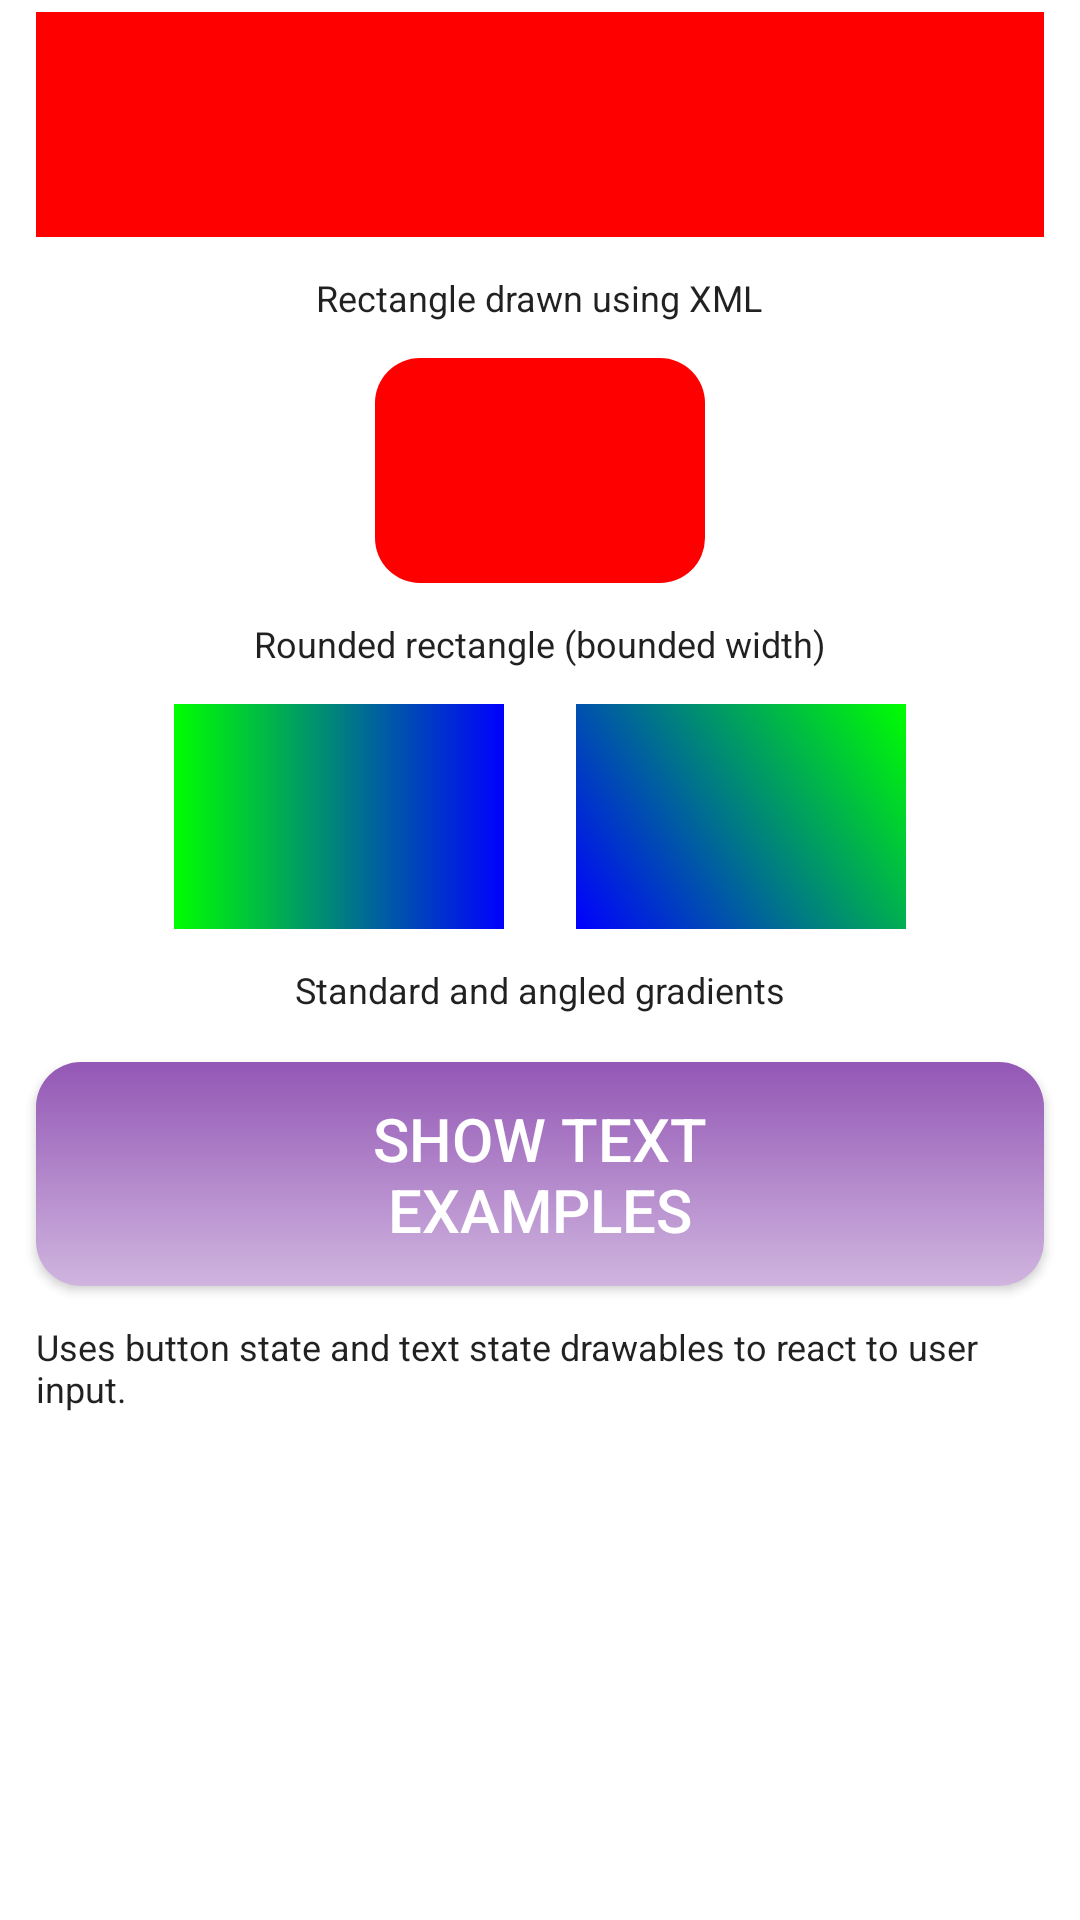

Reconstruct the res/layout file that produces this screen, plus the resources it refers to.
<!-- AndroidManifest.xml: fallback theme Theme.MaterialComponents.DayNight.NoActionBar -->
<!-- res/layout/main.xml -->
<?xml version="1.0" encoding="utf-8"?>
<LinearLayout
    xmlns:android="http://schemas.android.com/apk/res/android"
    style="@style/MatchVerticalCenterHorizontal">

    
    <View
        android:background="@drawable/rectangle"
        android:layout_marginTop="@dimen/small_top_padding"
        style="@style/MatchWidthRectangle"/>

    
    <TextView
        android:text="@string/RECTANGLE_EXPLANATION"
        style="@style/ExplanationText"/>

    
    <View
        android:background="@drawable/round"
        style="@style/Rectangle"/>

    
    <TextView
        android:text="@string/ROUNDED_RECTANGLE_EXPLANATION"
        style="@style/ExplanationText"/>

    
    <LinearLayout
        android:orientation="horizontal"
        style="@style/Wrap">

        
        <View
            android:background="@drawable/gradient"
            style="@style/Rectangle"/>

        
        <View
            android:background="@drawable/anglegradient"
            style="@style/Rectangle"/>
    </LinearLayout>

    
    <TextView
        android:text="@string/GRADIENT_RECTANGLE_EXPLANATION"
        style="@style/ExplanationText"/>

    
    <Button
        android:id="@+id/text_button"
        android:layout_marginTop="@dimen/small_top_padding"
        android:text="@string/START_TEXT_BUTTON_TEXT"
        style="@style/Button"/>

    
    <TextView
        android:text="@string/BUTTON_EXPLANATION"
        style="@style/ExplanationText"/>
</LinearLayout>
<!-- resources referenced by this layout -->
<resources>
  <dimen name="small_top_padding">4dp</dimen>
  <!-- drawable anglegradient (drawable) -->
  <shape
      xmlns:android="http://schemas.android.com/apk/res/android"
      android:shape="rectangle">
  
      <gradient
          android:startColor="@color/Green"
          android:endColor="@color/Blue"
          android:angle="225" />
  </shape>
  <!-- drawable gradient (drawable) -->
  <shape
      xmlns:android="http://schemas.android.com/apk/res/android"
      android:shape="rectangle" >
  
      <gradient
          android:startColor="@color/Green"
          android:endColor="@color/Blue" />
  </shape>
  <!-- drawable rectangle (drawable) -->
  <shape
      xmlns:android="http://schemas.android.com/apk/res/android"
      android:shape="rectangle" >
      <solid android:color="@color/Red" />
  </shape>
  <!-- drawable round (drawable) -->
  <shape
      xmlns:android="http://schemas.android.com/apk/res/android"
      android:shape="rectangle" >
  
      <solid android:color="@color/Red" />
      <corners android:radius="@dimen/radius" />
  </shape>
  <string name="BUTTON_EXPLANATION">Uses button state and text state drawables to react to user input.</string>
  <string name="GRADIENT_RECTANGLE_EXPLANATION">Standard and angled gradients</string>
  <string name="RECTANGLE_EXPLANATION">Rectangle drawn using XML</string>
  <string name="ROUNDED_RECTANGLE_EXPLANATION">Rounded rectangle (bounded width)</string>
  <string name="START_TEXT_BUTTON_TEXT">Show Text\nExamples</string>
  <style name="ExplanationText" parent="LargeText">
          <item name="android:textSize">@dimen/explanation_text_size</item>
          <item name="android:layout_marginBottom">@dimen/standard_padding</item>
          <item name="android:layout_marginTop">@dimen/explanation_top_padding</item>
      </style>
  <style name="MatchVerticalCenterHorizontal" parent="MatchVertical">
          <item name="android:gravity">center_horizontal</item>
      </style>
  <style name="MatchWidthRectangle" parent="Rectangle">
          <item name="android:layout_width">match_parent</item>
      </style>
  <style name="Wrap">
          <item name="android:layout_height">wrap_content</item>
          <item name="android:layout_width">wrap_content</item>
      </style>
  <color name="Green">#00ff00</color>
  <color name="Blue">#0000ff</color>
  <color name="Red">#ff0000</color>
  <dimen name="radius">15dp</dimen>
  <style name="MatchWidth" parent="Match">
          <item name="android:layout_height">wrap_content</item>
      </style>
  <dimen name="standard_padding">12dp</dimen>
  <dimen name="button_text_size">20sp</dimen>
  <dimen name="explanation_text_size">12sp</dimen>
  <dimen name="explanation_top_padding">2dp</dimen>
  <style name="MatchVertical" parent="Match">
          <item name="android:orientation">vertical</item>
      </style>
  <dimen name="rectangle_height">75dp</dimen>
  <dimen name="rectangle_width">110dp</dimen>
  <style name="Match">
          <item name="android:layout_height">match_parent</item>
          <item name="android:layout_width">match_parent</item>
      </style>
  <color name="Black">#000000</color>
  <color name="White">#ffffff</color>
  <!-- drawable button_pressed (drawable) -->
  <shape
      xmlns:android="http://schemas.android.com/apk/res/android"
      android:shape="rectangle">
  
      <solid android:color="@color/Purple"/>
  
      <corners android:radius="@dimen/radius" />
  </shape>
  <!-- drawable button_focused (drawable) -->
  <shape
      xmlns:android="http://schemas.android.com/apk/res/android"
      android:shape="rectangle">
  
      <solid android:color="@color/LightPurple" />
      <corners android:radius="@dimen/radius" />
  </shape>
  <dimen name="text_size">40sp</dimen>
  <color name="Purple">#9357B5</color>
  <color name="LightPurple">#D0B5DF</color>
</resources>
